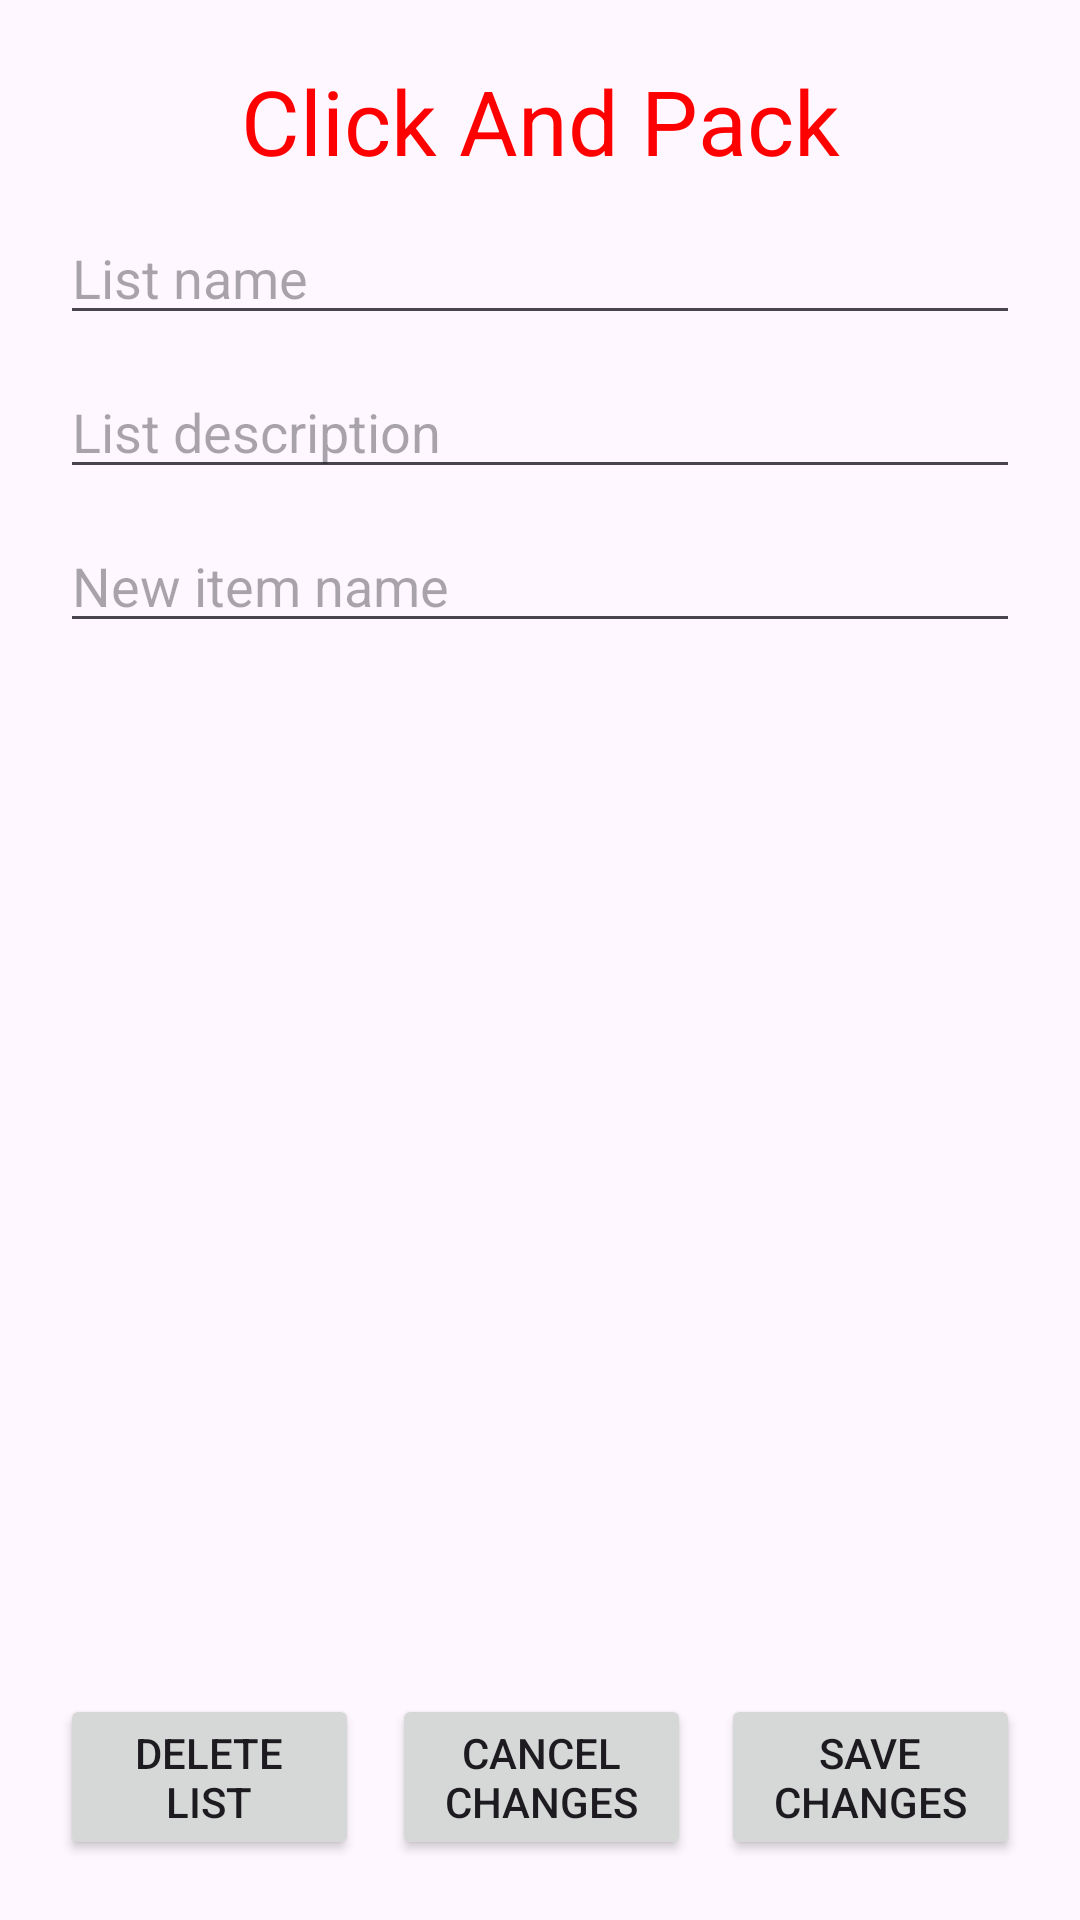

Layout XML and referenced resources for this Android screen:
<!-- AndroidManifest.xml: application theme Theme.ClickAndPack -->
<!-- res/layout/activity_add_or_modify_list.xml -->
<?xml version="1.0" encoding="utf-8"?>
<androidx.constraintlayout.widget.ConstraintLayout xmlns:android="http://schemas.android.com/apk/res/android"
    xmlns:app="http://schemas.android.com/apk/res-auto"
    xmlns:tools="http://schemas.android.com/tools"
    android:layout_width="match_parent"
    android:layout_height="match_parent"
    tools:context=".AddOrModifyList">

    <TextView
        android:id="@+id/textView"
        style="@style/TitoloApp"
    />

    <EditText
        android:id="@+id/editText_listName"
        android:layout_width="0dp"
        android:layout_height="wrap_content"
        android:layout_marginStart="20dp"
        android:layout_marginTop="10dp"
        android:layout_marginEnd="20dp"
        android:ems="10"
        android:hint="@string/list_name_placeholder"
        android:inputType="text"
        app:layout_constraintEnd_toEndOf="parent"
        app:layout_constraintStart_toStartOf="parent"
        app:layout_constraintTop_toBottomOf="@+id/textView" />

    <EditText
        android:id="@+id/editText_listDescription"
        android:layout_width="0dp"
        android:layout_height="wrap_content"
        android:layout_marginTop="10dp"
        android:ems="10"
        android:hint="@string/list_description_placeholder"
        android:inputType="text"
        app:layout_constraintEnd_toEndOf="@+id/editText_listName"
        app:layout_constraintStart_toStartOf="@+id/editText_listName"
        app:layout_constraintTop_toBottomOf="@+id/editText_listName" />



    <TextView
        android:id="@+id/textView_emptyList"
        android:layout_width="0dp"
        android:layout_height="wrap_content"
        android:textSize="20dp"
        android:textColor="#808080"
        android:visibility="gone"
        android:text="@string/empty_list"
        android:layout_marginTop="10dp"
        app:layout_constraintEnd_toEndOf="@+id/editTextText_newItemName"
        app:layout_constraintStart_toStartOf="@+id/editTextText_newItemName"
        app:layout_constraintTop_toBottomOf="@+id/editTextText_newItemName" />

    <ListView
        android:id="@+id/listView_itemsRemove"
        android:layout_width="0dp"
        android:layout_height="0dp"
        android:layout_marginTop="10dp"
        android:layout_marginBottom="10dp"
        app:layout_constraintBottom_toTopOf="@+id/button_cancelChanges"
        app:layout_constraintEnd_toEndOf="@+id/editTextText_newItemName"
        app:layout_constraintStart_toStartOf="@+id/editText_listName"
        app:layout_constraintTop_toBottomOf="@+id/editTextText_newItemName" />

    

    <ListView
        android:id="@+id/listViewResults"
        android:layout_width="0dp"
        android:layout_height="wrap_content"
        android:visibility="invisible"
        android:nestedScrollingEnabled="true"
        app:layout_constraintHeight_max="350dp"
        app:layout_constraintEnd_toEndOf="@+id/editTextText_newItemName"
        app:layout_constraintStart_toStartOf="@+id/editTextText_newItemName"
        app:layout_constraintTop_toBottomOf="@+id/editTextText_newItemName" />


    <EditText
        android:id="@+id/editTextText_newItemName"
        android:layout_width="0dp"
        android:layout_height="wrap_content"
        android:layout_marginTop="10dp"
        android:hint="@string/new_item_name_placeholder"
        android:inputType="text"
        android:visibility="visible"
        app:layout_constraintEnd_toEndOf="@+id/editText_listDescription"
        app:layout_constraintStart_toStartOf="@+id/editText_listDescription"
        app:layout_constraintTop_toBottomOf="@+id/editText_listDescription" />


    <Button
        android:id="@+id/button_deleteList"
        android:layout_width="0dp"
        android:layout_height="0dp"
        android:layout_marginEnd="10dp"
        android:text="@string/delete_list_title"
        app:layout_constraintBottom_toBottomOf="@+id/button_cancelChanges"
        app:layout_constraintEnd_toStartOf="@+id/button_cancelChanges"
        app:layout_constraintStart_toStartOf="@+id/listView_itemsRemove"
        app:layout_constraintTop_toTopOf="@+id/button_cancelChanges" />

    <Button
        android:id="@+id/button_cancelChanges"
        android:layout_width="0dp"
        android:layout_height="wrap_content"
        android:layout_marginStart="1dp"
        android:layout_marginTop="20dp"
        android:layout_marginBottom="20dp"
        android:text="@string/cancel_changes"
        app:layout_constraintBottom_toBottomOf="parent"
        app:layout_constraintEnd_toStartOf="@+id/button_saveChanges"
        app:layout_constraintStart_toEndOf="@+id/button_deleteList"
        app:layout_constraintTop_toBottomOf="@+id/listView_itemsRemove" />

    <Button
        android:id="@+id/button_saveChanges"
        android:layout_width="0dp"
        android:layout_height="0dp"
        android:layout_marginStart="10dp"
        android:text="@string/save_changes_title"
        app:layout_constraintBottom_toBottomOf="@+id/button_cancelChanges"
        app:layout_constraintEnd_toEndOf="@+id/listView_itemsRemove"
        app:layout_constraintStart_toEndOf="@+id/button_cancelChanges"
        app:layout_constraintTop_toTopOf="@+id/button_cancelChanges" />




</androidx.constraintlayout.widget.ConstraintLayout>
<!-- resources referenced by this layout -->
<resources>
  <string name="cancel_changes">Cancel changes</string>
  <string name="delete_list_title">Delete list</string>
  <string name="empty_list">List is empty. Add an item by searching its name.</string>
  <string name="list_description_placeholder">List description</string>
  <string name="list_name_placeholder">List name</string>
  <string name="new_item_name_placeholder">New item name</string>
  <string name="save_changes_title">Save changes</string>
  <style name="TitoloApp" parent="TextAppearance.AppCompat">
          <item name="android:layout_width">wrap_content</item>
          <item name="android:layout_height">wrap_content</item>
          <item name="android:layout_marginTop">20dp</item>
  
          <item name="android:textColor">#FF0000</item>
          <item name="android:text">@string/app_name</item>
          <item name="android:textSize">30dp</item>
  
  
          <item name="layout_constraintEnd_toEndOf">parent</item>
          <item name="layout_constraintStart_toStartOf">parent</item>
          <item name="layout_constraintTop_toTopOf">parent</item>
      </style>
  <style name="Theme.ClickAndPack" parent="Base.Theme.ClickAndPack" />
  <string name="app_name">Click And Pack</string>
  <style name="Base.Theme.ClickAndPack" parent="Theme.Material3.DayNight.NoActionBar">
          
          
      </style>
</resources>
